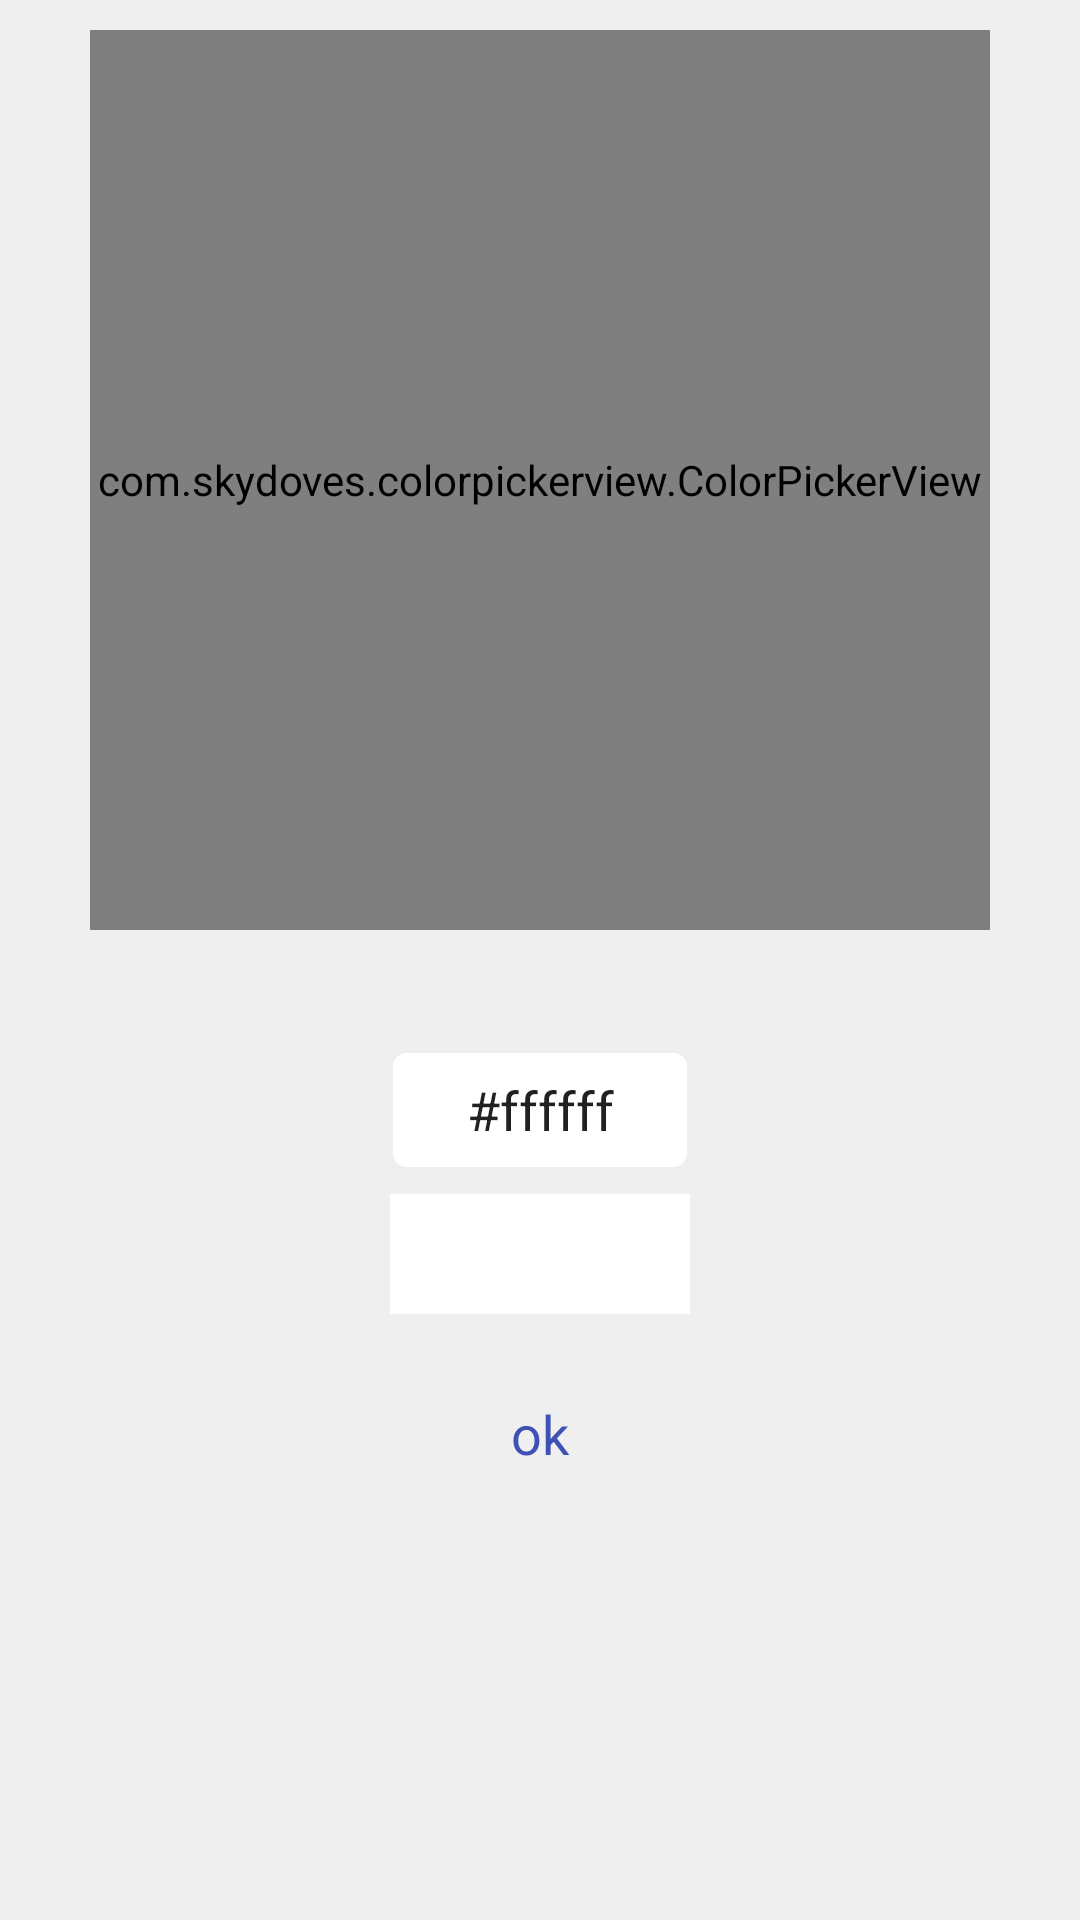

Here is an Android app screen rendered from its layout file. Give the layout XML and the strings, colors and styles it references.
<!-- AndroidManifest.xml: application theme CustomActionBarTheme -->
<!-- res/layout/fragment_color_picker.xml -->
<?xml version="1.0" encoding="utf-8"?>
<layout xmlns:tools="http://schemas.android.com/tools"
    xmlns:android="http://schemas.android.com/apk/res/android"
    xmlns:app="http://schemas.android.com/apk/res-auto">

    <android.support.constraint.ConstraintLayout
        android:layout_width="match_parent"
        android:layout_height="match_parent"
        android:background="@color/white_bg">

        <com.skydoves.colorpickerview.ColorPickerView
            android:id="@+id/color_picker"
            android:layout_width="300dp"
            android:layout_height="300dp"
            android:layout_centerHorizontal="true"
            android:layout_marginTop="10dp"
            android:layout_weight="6"
            android:layout_gravity="center"
            app:palette="@drawable/palette"
            app:selector="@drawable/wheel"
            app:layout_constraintStart_toStartOf="parent"
            app:layout_constraintEnd_toEndOf="parent"
            app:layout_constraintTop_toTopOf="parent"/>

        <EditText
            android:id="@+id/et_color_value"
            android:layout_width="100dp"
            android:layout_height="40dp"
            android:layout_marginEnd="8dp"
            android:layout_marginStart="8dp"
            android:layout_marginTop="40dp"
            android:gravity="center"
            android:text="#ffffff"
            android:background="@drawable/shape_input_round_bg"
            app:layout_constraintEnd_toEndOf="parent"
            app:layout_constraintStart_toStartOf="parent"
            app:layout_constraintTop_toBottomOf="@+id/color_picker" />

        <View
            android:id="@+id/v_color_bg"
            android:layout_width="100dp"
            android:layout_height="40dp"
            android:layout_marginEnd="8dp"
            android:layout_marginStart="8dp"
            android:layout_marginTop="8dp"
            android:background="@color/white"
            android:text="TextView"
            app:layout_constraintEnd_toEndOf="parent"
            app:layout_constraintStart_toStartOf="parent"
            app:layout_constraintTop_toBottomOf="@+id/et_color_value" />

        <TextView
            android:id="@+id/tv_confirm"
            android:layout_width="0dp"
            android:layout_marginTop="20dp"
            android:text="@string/ok"
            style="@style/TvDialogConfirm"
            app:layout_constraintEnd_toEndOf="parent"
            app:layout_constraintRight_toRightOf="parent"
            app:layout_constraintStart_toStartOf="parent"
            app:layout_constraintTop_toBottomOf="@+id/v_color_bg" />

    </android.support.constraint.ConstraintLayout>
</layout>
<!-- resources referenced by this layout -->
<resources>
  <color name="white">#ffffff</color>
  <color name="white_bg">#efefef</color>
  <!-- drawable shape_input_round_bg (drawable) -->
  <?xml version="1.0" encoding="utf-8"?>
  <shape xmlns:android="http://schemas.android.com/apk/res/android">
  
      <solid android:color="@color/white"/>
      <stroke android:color="@color/divider" android:width="1dp"/>
      <corners android:radius="5dp"/>
  
  </shape>
  <string name="ok">ok</string>
  <style name="TvDialogConfirm">
          <item name="android:layout_width">0dp</item>
          <item name="android:layout_height">40dp</item>
          <item name="android:gravity">center</item>
          <item name="android:textSize">18dp</item>
          <item name="android:textColor">@color/colorPrimary</item>
          <item name="android:background">?android:attr/selectableItemBackground</item>
      </style>
  <style name="CustomActionBarTheme" parent="Theme.AppCompat.Light.NoActionBar">
          
          <item name="colorPrimary">@color/colorPrimary</item>
          <item name="colorPrimaryDark">@color/colorPrimaryDark</item>
          <item name="colorAccent">@color/colorAccent</item>
      </style>
  <color name="divider">#efefef</color>
  <color name="colorPrimary">#3F51B5</color>
  <color name="colorPrimaryDark">#303F9F</color>
  <color name="colorAccent">#FF4081</color>
</resources>
